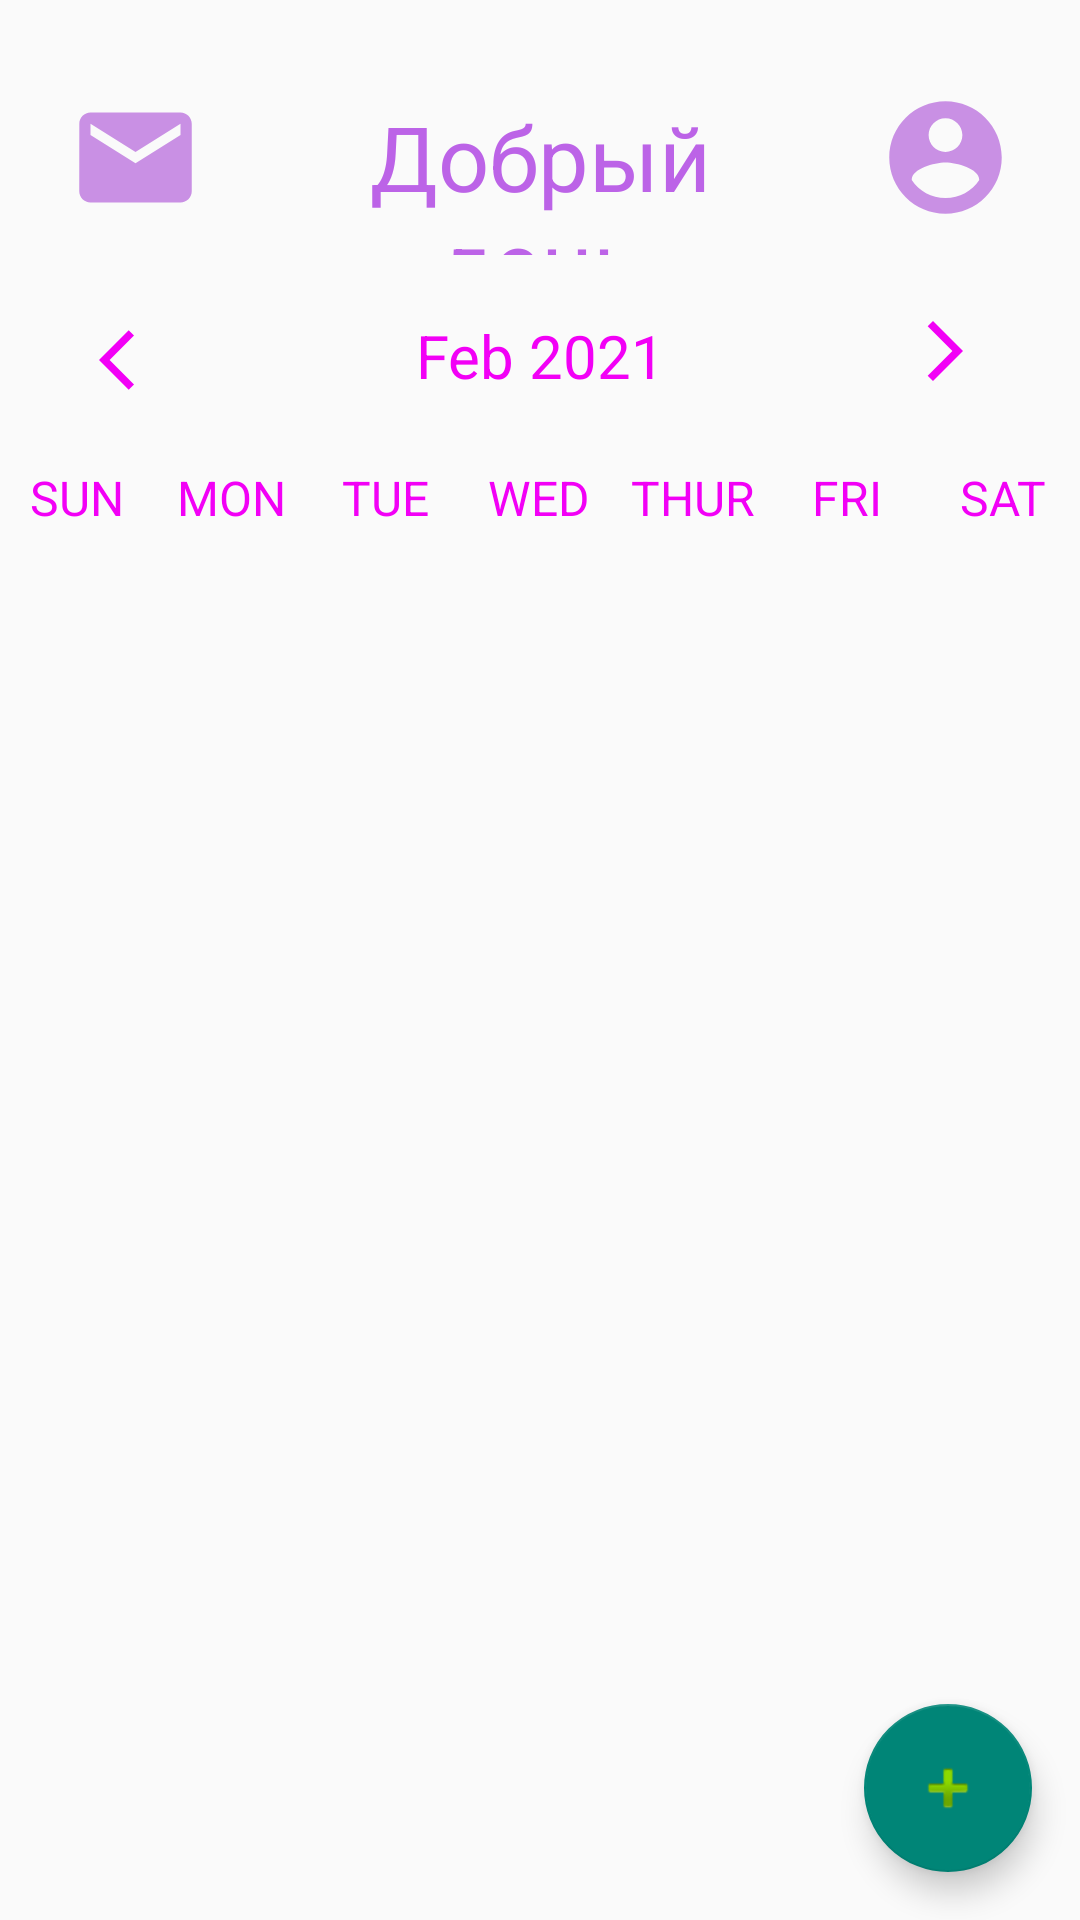

Reconstruct the res/layout file that produces this screen, plus the resources it refers to.
<!-- AndroidManifest.xml: application theme Theme.AppCompat.DayNight.NoActionBar -->
<!-- res/layout/activity_main.xml -->
<?xml version="1.0" encoding="utf-8"?>
<LinearLayout
    xmlns:android="http://schemas.android.com/apk/res/android"
    xmlns:app="http://schemas.android.com/apk/res-auto"
    xmlns:tools="http://schemas.android.com/tools"
    android:layout_width="match_parent"
    android:layout_height="match_parent"
    android:orientation="vertical"
    tools:context=".MainActivity">

    <LinearLayout
        android:layout_width="match_parent"
        android:layout_height="wrap_content"
        android:orientation="horizontal"
        android:layout_marginTop="20dp">
        <ImageButton
            android:id="@+id/img_b"
            android:layout_width="0dp"
            android:layout_height="wrap_content"
            android:layout_weight="1"
            android:onClick="contact"
            android:layout_marginTop="10dp"
            android:layout_marginBottom="10dp"
            android:background="@null"
            android:src="@drawable/ic_baseline_mail_24"
            />
        <TextView
            android:id="@+id/dobryMain"
            android:layout_marginTop="12dp"
            android:layout_width="0dp"
            android:layout_weight="2"
            android:layout_height="match_parent"
            android:text="@string/main_dobry"
            android:textSize="30sp"
            android:textAlignment="center"
            android:textColor="#BC63E7"/>

        />
        <ImageButton
            android:id="@+id/acount"
            android:onClick="AccountInfo"
            android:layout_width="0dp"
            android:layout_height="wrap_content"
            android:layout_weight="1"
            android:layout_marginTop="10dp"
            android:layout_marginBottom="10dp"
            android:background="@null"
            android:src="@drawable/ic_baseline_account_circle_24"
            />
    </LinearLayout>

    <LinearLayout
        android:layout_width="match_parent"
        android:layout_height="30dp"
        android:orientation="horizontal"
        android:layout_marginBottom="20dp"
        android:layout_marginTop="20dp">
        <ImageButton
            android:src="@drawable/ic_baseline_arrow_back_ios_24"
            android:layout_width="0dp"
            android:layout_height="match_parent"
            android:layout_weight="1"
            android:background="@null"
            android:textStyle="bold"
            android:onClick="previousMonthAction"
            android:textSize="20sp"/>

        <TextView
            android:id="@+id/monthYearTV"
            android:layout_width="0dp"
            android:layout_weight="2"
            android:layout_height="match_parent"
            android:text="Feb 2021"
            android:textAlignment="center"
            android:textSize="20sp"
            android:textColor="#F200F6"/>

        <ImageButton
            android:layout_width="0dp"
            android:layout_height="wrap_content"
            android:layout_weight="1"
            android:background="@null"
            android:onClick="nextMonthAction"
            android:src="@drawable/ic_baseline_arrow_forward_ios_24"
            android:textSize="20sp"
            android:textStyle="bold" />

    </LinearLayout>

    <LinearLayout
        android:layout_width="match_parent"
        android:layout_height="wrap_content"
        android:orientation="horizontal">

        <TextView
            android:layout_width="0dp"
            android:layout_height="wrap_content"
            android:layout_weight="1"
            android:text="SUN"
            android:textColor="#F200F6"
            android:textAlignment="center"
            android:textSize="16sp"/>

        <TextView
            android:layout_width="0dp"
            android:layout_height="wrap_content"
            android:layout_weight="1"
            android:text="MON"
            android:textColor="#F200F6"
            android:textAlignment="center"
            android:textSize="16sp"/>

        <TextView
            android:layout_width="0dp"
            android:layout_height="wrap_content"
            android:layout_weight="1"
            android:text="TUE"
            android:textColor="#F200F6"
            android:textAlignment="center"
            android:textSize="16sp"/>

        <TextView
            android:layout_width="0dp"
            android:layout_height="wrap_content"
            android:layout_weight="1"
            android:text="WED"
            android:textColor="#F200F6"
            android:textAlignment="center"
            android:textSize="16sp"/>

        <TextView
            android:layout_width="0dp"
            android:layout_height="wrap_content"
            android:layout_weight="1"
            android:text="THUR"
            android:textColor="#F200F6"
            android:textAlignment="center"
            android:textSize="16sp"/>

        <TextView
            android:layout_width="0dp"
            android:layout_height="wrap_content"
            android:layout_weight="1"
            android:text="FRI"
            android:textColor="#F200F6"
            android:textAlignment="center"
            android:textSize="16sp"/>

        <TextView
            android:layout_width="0dp"
            android:layout_height="wrap_content"
            android:layout_weight="1"
            android:text="SAT"
            android:textColor="#F200F6"
            android:textAlignment="center"
            android:textSize="16sp"/>


    </LinearLayout>


    <androidx.recyclerview.widget.RecyclerView
        android:id="@+id/calendarRecyclerView"
        android:layout_width="match_parent"
        android:layout_height="300dp" />

    <androidx.coordinatorlayout.widget.CoordinatorLayout
        android:layout_width="match_parent"
        android:layout_height="match_parent"
        android:orientation="horizontal">
        <androidx.recyclerview.widget.RecyclerView
            android:id="@+id/noteRecyclerView1"
            android:layout_width="match_parent"
            android:layout_height="match_parent"/>

        <com.google.android.material.floatingactionbutton.FloatingActionButton
            android:id="@+id/fab1"
            android:layout_width="wrap_content"
            android:layout_height="wrap_content"
            android:layout_gravity="bottom|end"
            android:layout_margin="16dp"
            app:srcCompat="@android:drawable/ic_input_add" />



    </androidx.coordinatorlayout.widget.CoordinatorLayout>




</LinearLayout>
<!-- resources referenced by this layout -->
<resources>
  <!-- drawable ic_baseline_account_circle_24 (drawable-v24) -->
  <vector xmlns:android="http://schemas.android.com/apk/res/android"
      android:width="45dp"
      android:height="45dp"
      android:viewportWidth="24"
      android:viewportHeight="24"
      android:tint="#C990E4">
    <path
        android:fillColor="@android:color/white"
        android:pathData="M12,2C6.48,2 2,6.48 2,12s4.48,10 10,10 10,-4.48 10,-10S17.52,2 12,2zM12,5c1.66,0 3,1.34 3,3s-1.34,3 -3,3 -3,-1.34 -3,-3 1.34,-3 3,-3zM12,19.2c-2.5,0 -4.71,-1.28 -6,-3.22 0.03,-1.99 4,-3.08 6,-3.08 1.99,0 5.97,1.09 6,3.08 -1.29,1.94 -3.5,3.22 -6,3.22z"/>
  </vector>
  <!-- drawable ic_baseline_arrow_back_ios_24 (drawable-v24) -->
  <vector xmlns:android="http://schemas.android.com/apk/res/android"
      android:width="24dp"
      android:height="24dp"
      android:viewportWidth="24"
      android:viewportHeight="24"
      android:tint="#F200F6"
      android:autoMirrored="true">
    <path
        android:fillColor="@android:color/white"
        android:pathData="M11.67,3.87L9.9,2.1 0,12l9.9,9.9 1.77,-1.77L3.54,12z"/>
  </vector>
  <!-- drawable ic_baseline_arrow_forward_ios_24 (drawable-v24) -->
  <vector xmlns:android="http://schemas.android.com/apk/res/android"
      android:width="24dp"
      android:height="24dp"
      android:viewportWidth="24"
      android:viewportHeight="24"
      android:tint="#F200F6"
      android:autoMirrored="true">
    <path
        android:fillColor="@android:color/white"
        android:pathData="M6.23,20.23l1.77,1.77l10,-10l-10,-10l-1.77,1.77l8.23,8.23z"/>
  </vector>
  <!-- drawable ic_baseline_mail_24 (drawable) -->
  <vector xmlns:android="http://schemas.android.com/apk/res/android"
      android:width="45dp"
      android:height="45dp"
      android:viewportWidth="24"
      android:viewportHeight="24"
  
      android:tint="#C990E4"
      android:autoMirrored="true">
      <path android:fillColor="@android:color/white" android:pathData="M20,4L4,4c-1.1,0 -1.99,0.9 -1.99,2L2,18c0,1.1 0.9,2 2,2h16c1.1,0 2,-0.9 2,-2L22,6c0,-1.1 -0.9,-2 -2,-2zM20,8l-8,5 -8,-5L4,6l8,5 8,-5v2z"/>
  </vector>
  <string name="main_dobry">Добрый день</string>
</resources>
